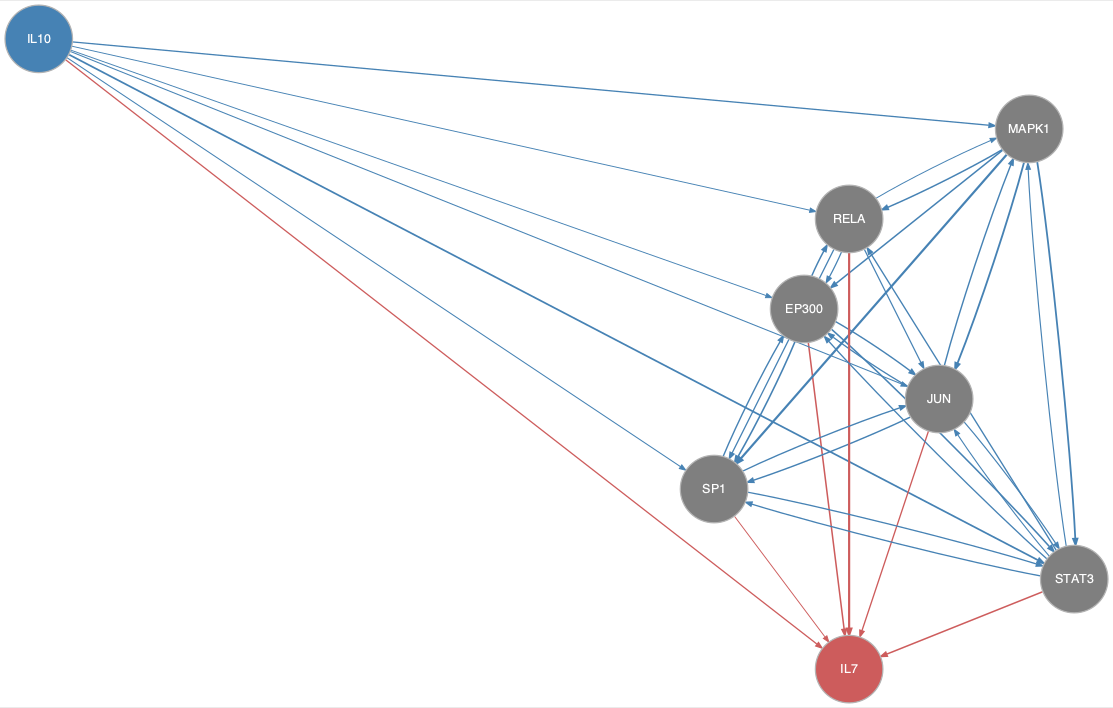

The file beside this chart, header and first rows:
from	to
EP300	JUN
EP300	RELA
EP300	SP1
EP300	STAT3
IL10	EP300
IL10	JUN
IL10	MAPK1
IL10	RELA
IL10	SP1
IL10	STAT3
JUN	EP300
JUN	MAPK1
JUN	SP1
JUN	STAT3
MAPK1	EP300
MAPK1	JUN
MAPK1	RELA
MAPK1	SP1
MAPK1	STAT3
RELA	EP300
RELA	JUN
RELA	MAPK1
RELA	SP1
SP1	EP300
SP1	JUN
SP1	STAT3
STAT3	EP300
STAT3	JUN
STAT3	MAPK1
STAT3	RELA
STAT3	SP1
EP300	IL7
IL10	IL7
JUN	IL7
RELA	IL7
SP1	IL7
STAT3	IL7
